Run: headless pygame with SDL's dummy video driver; simulated clock (each Clock.tick advances the game by its frame time, no real sleeping); random seed 0; keys injected as events and as key.get_pressed() state; no mouse input.
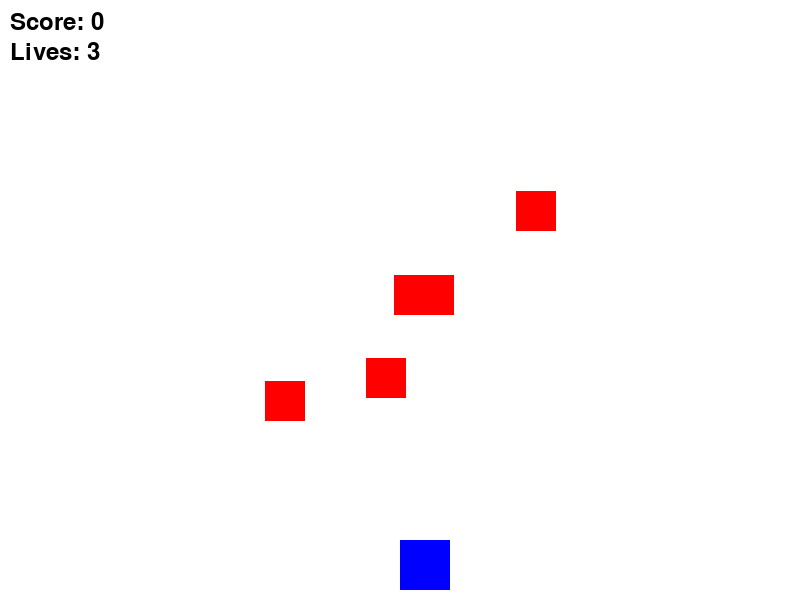
Frame 1 of 3 · flips 1–60 · no input
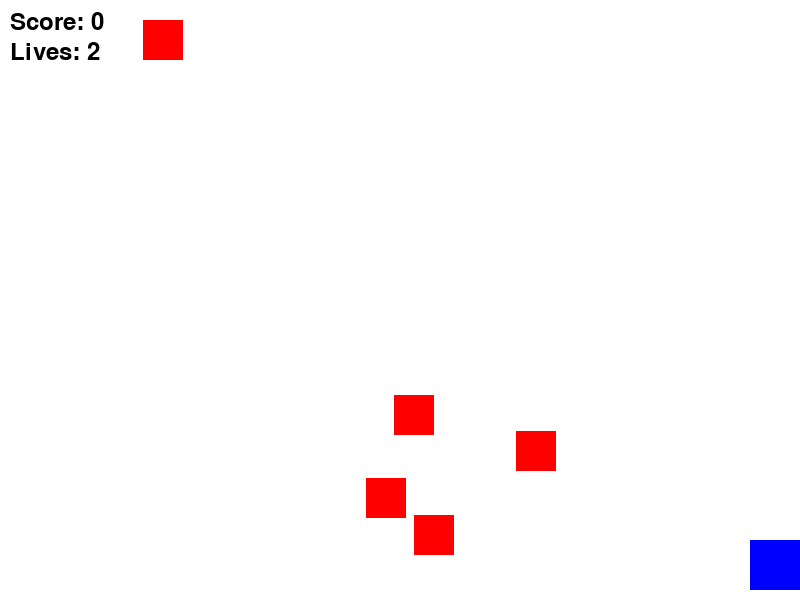
Frame 2 of 3 · flips 61–180 · tapped SPACE, RETURN · held RIGHT (→), D
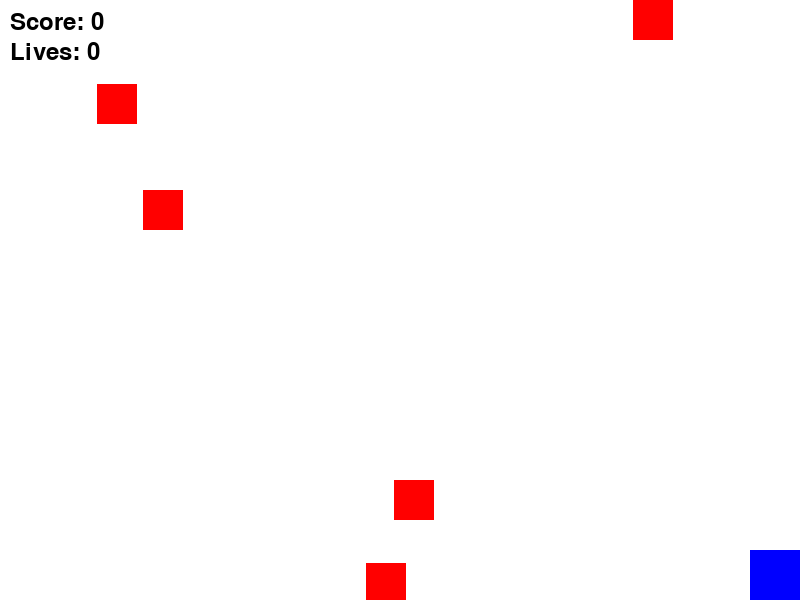
Frame 3 of 3 · flips 181–300 · held DOWN (↓), S (game ended)

The pygame program that drew these frames:

import pygame
import random

# Initialize Pygame
pygame.init()

# Screen dimensions
WIDTH, HEIGHT = 800, 600
screen = pygame.display.set_mode((WIDTH, HEIGHT))
pygame.display.set_caption("Game Template")

# Colors
WHITE = (255, 255, 255)
BLUE = (0, 0, 255)
RED = (255, 0, 0)
BLACK = (0, 0, 0)

# Font for score and lives
default_font = pygame.font.Font(None, 36)

# Base class
class GameObject:
    def __init__(self, x, y, width, height, color):
        self.x = x
        self.y = y
        self.width = width
        self.height = height
        self.color = color

    def draw(self, screen):
        pygame.draw.rect(screen, self.color, (self.x, self.y, self.width, self.height))

    def get_rect(self):
        return pygame.Rect(self.x, self.y, self.width, self.height)

# Derived class - Player
class Player(GameObject):
    def __init__(self, x, y):
        super().__init__(x, y, 50, 50, BLUE)
        self.speed = 5

    def move(self, keys):
        if keys[pygame.K_LEFT] and self.x > 0:
            self.x -= self.speed
        if keys[pygame.K_RIGHT] and self.x < WIDTH - self.width:
            self.x += self.speed
        if keys[pygame.K_UP] and self.y > 0:
            self.y -= self.speed
        if keys[pygame.K_DOWN] and self.y < HEIGHT - self.height:
            self.y += self.speed

# Derived class - Enemy
class Enemy(GameObject):
    def __init__(self, x, y):
        super().__init__(x, y, 40, 40, RED)
        self.speed = random.randint(1, 3)

    def move(self):
        self.y += self.speed

# Create instances
player = Player(WIDTH//2, HEIGHT - 60)
enemies = [Enemy(random.randint(0, WIDTH-40), random.randint(0, HEIGHT//2)) for _ in range(5)]

# Scoring system
score = 0
lives = 3

def draw_score_lives():
    score_text = default_font.render(f"Score: {score}", True, BLACK)
    lives_text = default_font.render(f"Lives: {lives}", True, BLACK)
    screen.blit(score_text, (10, 10))
    screen.blit(lives_text, (10, 40))

# Game loop
running = True
while running:
    pygame.time.delay(30)
    screen.fill(WHITE)
    
    for event in pygame.event.get():
        if event.type == pygame.QUIT:
            running = False
    
    keys = pygame.key.get_pressed()
    player.move(keys)
    
    for enemy in enemies:
        enemy.move()
        if player.get_rect().colliderect(enemy.get_rect()):
            score += 1
            enemy.y = 0
            enemy.x = random.randint(0, WIDTH - enemy.width)
        elif enemy.y > HEIGHT:  # Enemy reached bottom
            enemy.y = 0
            enemy.x = random.randint(0, WIDTH - enemy.width)
            
            # Correctly reference global lives
            
            lives -= 1
            if lives == 0:
                running = False
        enemy.draw(screen)
    
    player.draw(screen)
    draw_score_lives()
    pygame.display.update()

pygame.quit()

# Development Checklist:
# - [] Create a game window
# - [] Implement a base class for game objects
# - [] Implement a player class with movement
# - [] Implement enemy objects with movement
# - [] Add collision detection
# - [] Add scoring system
# - [] Add lives system with game over condition
